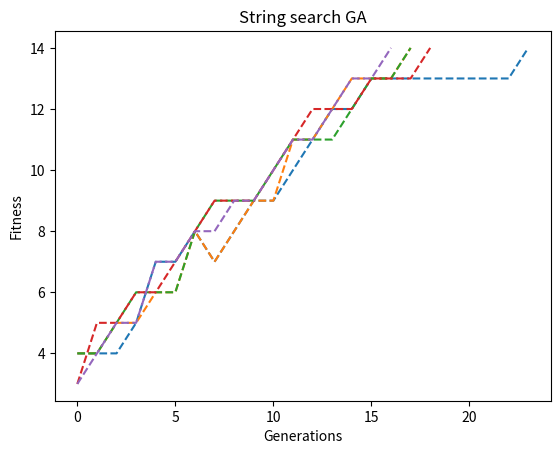

The matplotlib source for this figure:
import random
import numpy as np
import matplotlib.pyplot as plt
from os import path
from tqdm import tqdm

''' Assignment 4.4: Exploitation vs exploration '''

goal_string = 'group two cool'
K = 2 # Tournament parameter
mu = 0.01 # Mutation rate

l = len(goal_string) # Length of strings
alphabet = 'abcdefghijklmnopqrstuvwxyz '
N = 1000 # Population size
gens = 1500 # Generations
p_cross = 1 # Crossover prob

prev_fit = 0
fittest = []

# Defining fitness score (closeness to goal sequence)
def fitness(s, goal_string):
    '''
    Fraction of correct characters
    '''
    bools = [[*s][i] == [*goal_string][i] for i in range(len(goal_string))]
    return np.sum(bools*1)

# apply 1 cut crossover between two strings
def crossover(p1, p2):
    '''Applies crossover permutation
    Input:
        p1: parent
        p2: parent
    Output:
        c1: children
        c2: children
    '''
    p1 = [*p1]
    p2 = [*p2]
    
    c1 = np.empty_like(p1)
    c2 = np.empty_like(p2)
    # Choose two cut points
    cut = np.random.randint(1, len(p1)-1)
    # Keep middle piece
    c1 = p2[0:cut]+p1[cut:len(p1)]
    c2 = p1[0:cut]+p2[cut:len(p1)]

    return c1, c2

# tournement selection over the population
def tournament_selection(fit_scores, K):
    tour_population_idx = random.sample(range(len(fit_scores)), K)
    best_participant = -1
    best_fitness = -1
    for participant_idx in tour_population_idx:
        fitness_participant = fit_scores[participant_idx]
        if best_fitness < fitness_participant:
            best_fitness = fitness_participant
            best_participant = participant_idx
    parent_idx = best_participant
    return parent_idx

# position-wise random character with rate mu
def mutation(canidate, mu, alphabet):
    if np.random.rand(1) < mu: # if mutation happens
        switch = np.random.randint(0, len(canidate))
        mutated_char = random.choice(alphabet)
        canidate[switch] = mutated_char
        return ''.join(canidate)
    else:
        return ''.join(canidate)
    

def GA(alphabet, K, mu, goal_string, gens, n_runs, N, l, p_coss):
    avg_runs_duration = []
    for run in tqdm(range(n_runs)):
        prev_fit = 0
        fittest = []
        fit_scores = np.zeros((N))
        population = [''.join(random.choices(alphabet, k=l)) for s in range(N)]
        for gen in range(gens):
            # fitness calculation
            fit_scores = np.zeros((N))
            for i, s in enumerate(population):
                fit_scores[i] = fitness(s, goal_string)
            
            fittest.append(np.max(fit_scores))

            if np.max(fit_scores) == l:
                avg_runs_duration.append(gen)
                break

            new_population = []
            for n in range(0, N, 2):
                # tournament selection
                parent1_idx = tournament_selection(fit_scores, K)
                parent2_idx = tournament_selection(fit_scores, K)

                parent1 = population[parent1_idx]
                parent2 = population[parent2_idx]

                # Crossover
                if np.random.rand() < p_cross:
                    c1, c2 = crossover(parent1, parent2)

                # Mutation
                c1 = mutation(c1, mu, alphabet)
                c2 = mutation(c2, mu, alphabet)
                new_population.append(c1)
                new_population.append(c2)
            
            population = new_population

        plt.plot(np.arange(gen+1), fittest, '--', label=f'run {run+1}')
    plt.xlabel('Generations')
    plt.ylabel('Fitness')
    plt.title('String search GA')
    plt.show()
    return np.mean(avg_runs_duration)

n_runs = 5
avg = GA(alphabet, K, mu, goal_string, gens, n_runs, N, l, p_cross)
print(avg)
